Photos from the image-classification dataset "three_level_classification" in the GitHub repository msivaprasanth/CaviScanNet. Its 4 classes are: deep, medium, normal, superficial.

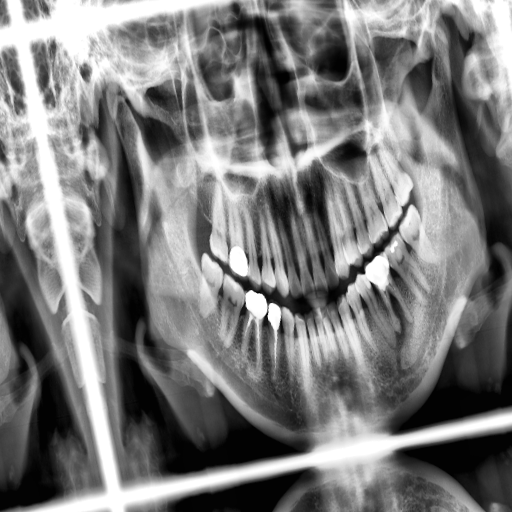
Label: medium

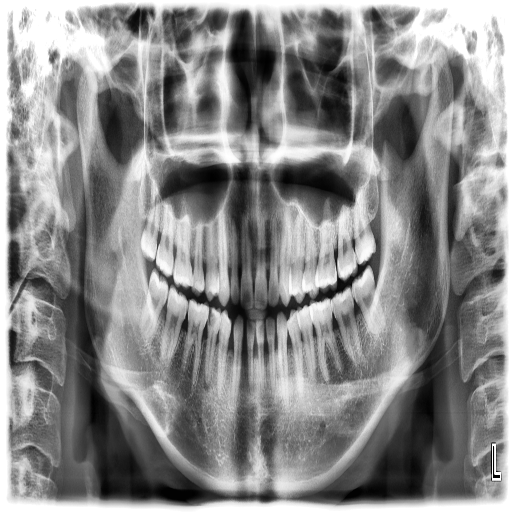
Label: deep

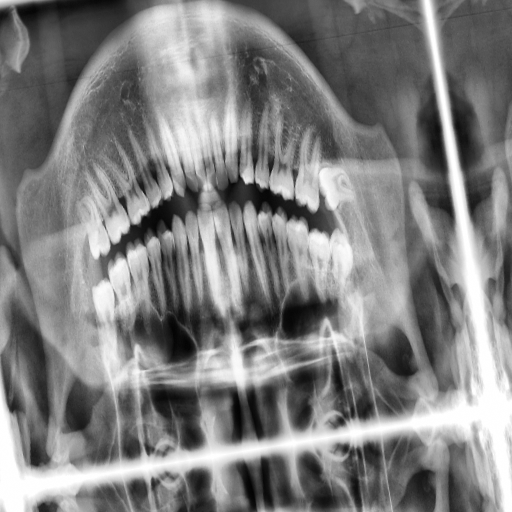
Label: superficial

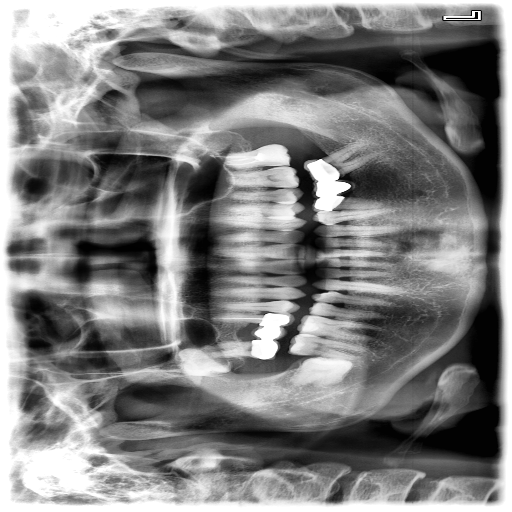
Label: normal

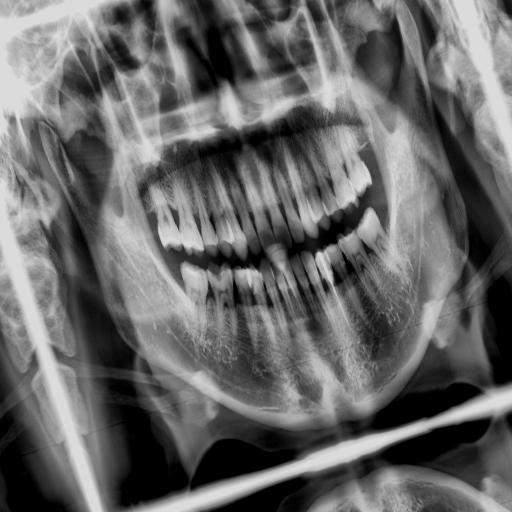
Label: medium

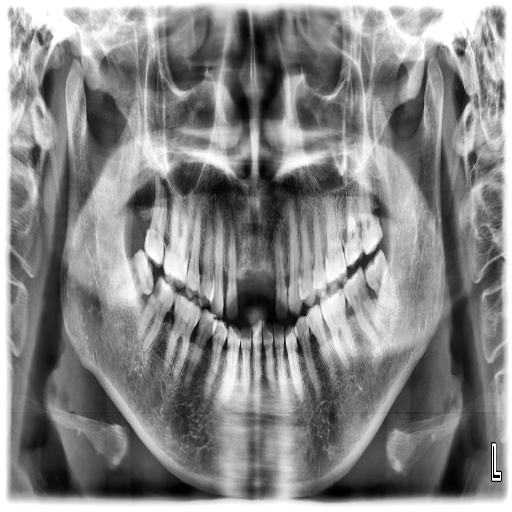
Label: deep
